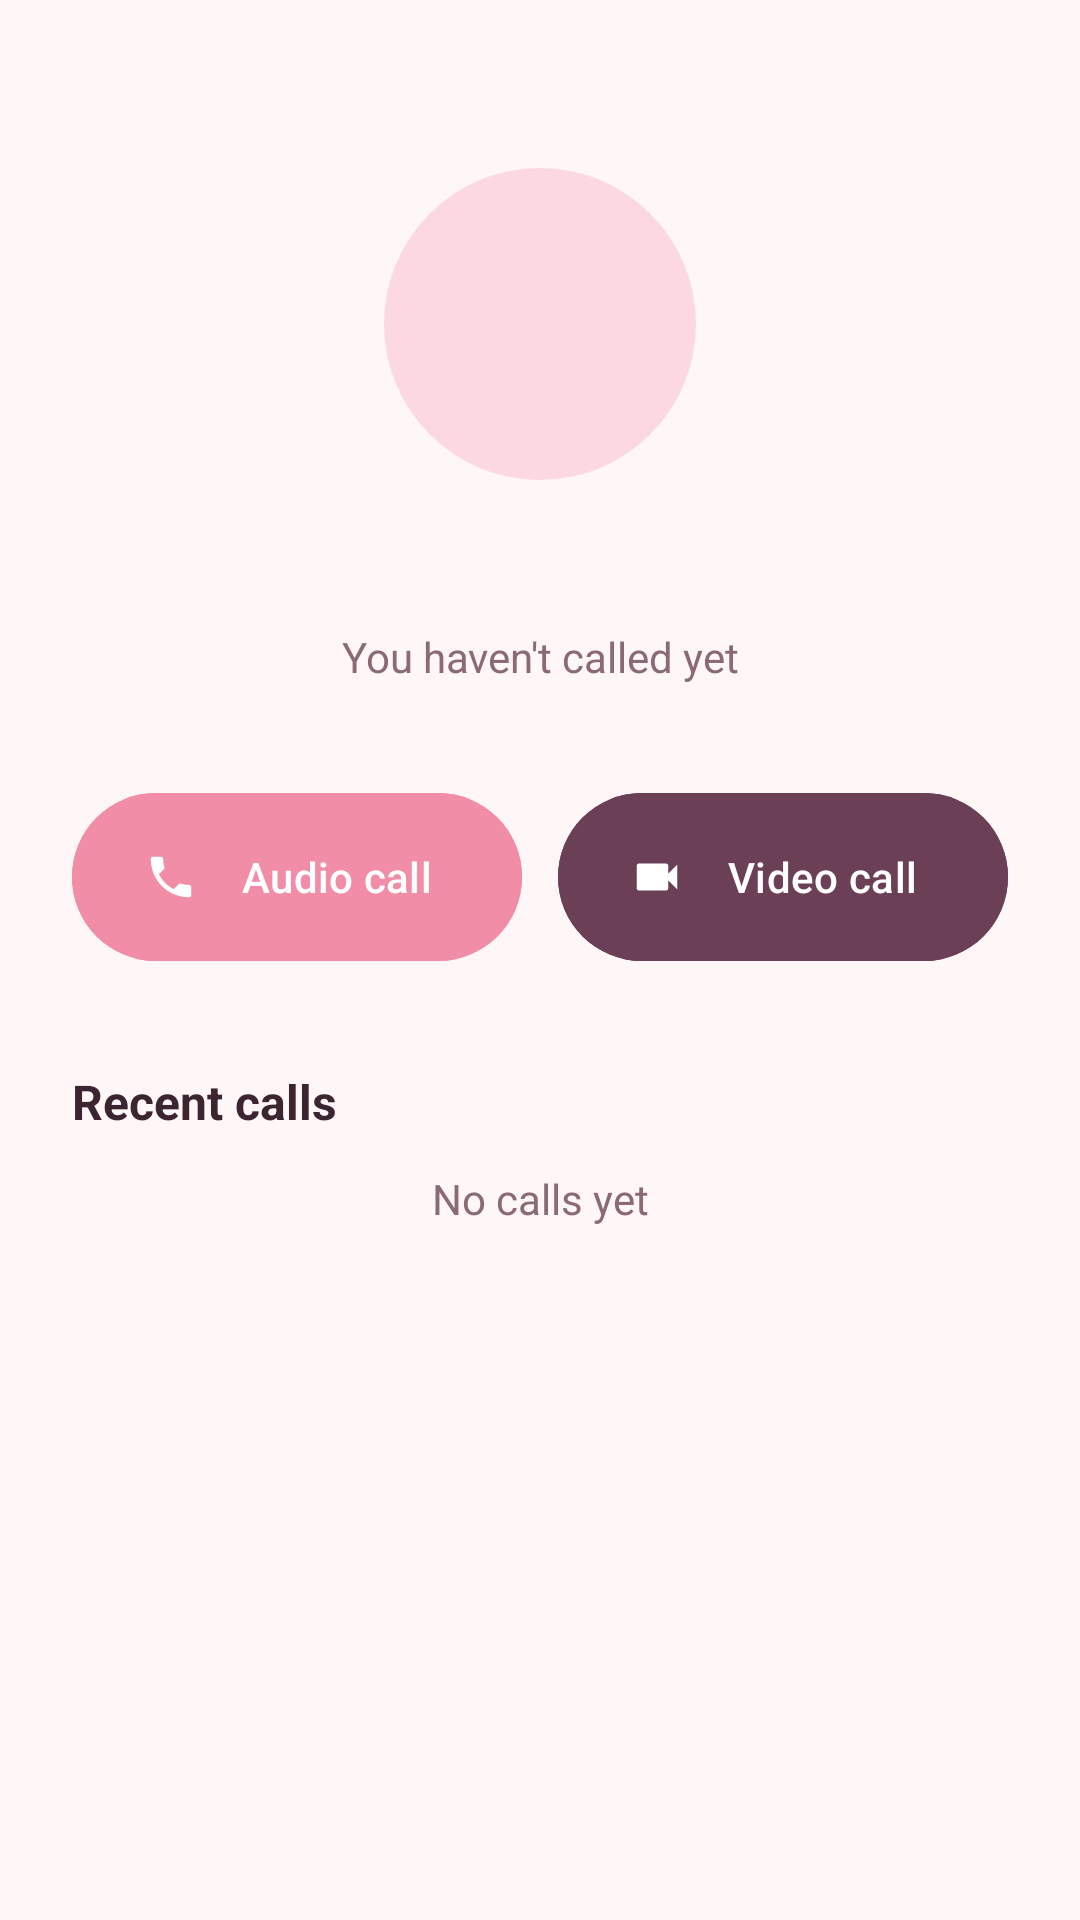

Write the Android layout XML for this screen, with the resource values it uses.
<!-- AndroidManifest.xml: application theme Theme.Calling -->
<!-- res/layout/activity_home.xml -->
<?xml version="1.0" encoding="utf-8"?>
<androidx.constraintlayout.widget.ConstraintLayout
    xmlns:android="http://schemas.android.com/apk/res/android"
    xmlns:app="http://schemas.android.com/apk/res-auto"
    xmlns:tools="http://schemas.android.com/tools"
    android:layout_width="match_parent"
    android:layout_height="match_parent"
    android:background="@color/warm_background"
    tools:context=".ui.home.HomeActivity">

    <ImageView
        android:id="@+id/imagePartnerPhoto"
        android:layout_width="104dp"
        android:layout_height="104dp"
        android:layout_marginTop="56dp"
        android:background="@drawable/bg_partner_photo_placeholder"
        android:contentDescription="@null"
        android:scaleType="centerCrop"
        app:layout_constraintEnd_toEndOf="parent"
        app:layout_constraintStart_toStartOf="parent"
        app:layout_constraintTop_toTopOf="parent" />

    <TextView
        android:id="@+id/textPartnerName"
        android:layout_width="wrap_content"
        android:layout_height="wrap_content"
        android:layout_marginTop="16dp"
        android:textColor="@color/warm_on_background"
        android:textSize="22sp"
        android:textStyle="bold"
        app:layout_constraintEnd_toEndOf="parent"
        app:layout_constraintStart_toStartOf="parent"
        app:layout_constraintTop_toBottomOf="@id/imagePartnerPhoto"
        tools:text="Partner name" />

    <TextView
        android:id="@+id/textLastCalled"
        android:layout_width="wrap_content"
        android:layout_height="wrap_content"
        android:layout_marginTop="4dp"
        android:text="@string/home_last_called_never"
        android:textColor="@color/warm_on_surface_variant"
        android:textSize="14sp"
        app:layout_constraintEnd_toEndOf="parent"
        app:layout_constraintStart_toStartOf="parent"
        app:layout_constraintTop_toBottomOf="@id/textPartnerName" />

    <com.google.android.material.button.MaterialButton
        android:id="@+id/buttonAudioCall"
        android:layout_width="0dp"
        android:layout_height="64dp"
        android:layout_marginStart="24dp"
        android:layout_marginTop="32dp"
        android:backgroundTint="@color/blush_primary"
        android:enabled="false"
        android:text="@string/home_call_audio"
        android:textColor="@color/warm_on_primary"
        app:cornerRadius="32dp"
        app:icon="@drawable/ic_call_audio"
        app:iconTint="@color/warm_on_primary"
        app:layout_constraintEnd_toStartOf="@id/buttonVideoCall"
        app:layout_constraintHorizontal_chainStyle="spread"
        app:layout_constraintStart_toStartOf="parent"
        app:layout_constraintTop_toBottomOf="@id/textLastCalled" />

    <com.google.android.material.button.MaterialButton
        android:id="@+id/buttonVideoCall"
        android:layout_width="0dp"
        android:layout_height="64dp"
        android:layout_marginStart="12dp"
        android:layout_marginEnd="24dp"
        android:backgroundTint="@color/plum_accent"
        android:enabled="false"
        android:text="@string/home_call_video"
        android:textColor="@color/warm_on_primary"
        app:cornerRadius="32dp"
        app:icon="@drawable/ic_call_video"
        app:iconTint="@color/warm_on_primary"
        app:layout_constraintBottom_toBottomOf="@id/buttonAudioCall"
        app:layout_constraintEnd_toEndOf="parent"
        app:layout_constraintStart_toEndOf="@id/buttonAudioCall"
        app:layout_constraintTop_toTopOf="@id/buttonAudioCall" />

    <TextView
        android:id="@+id/textHistoryTitle"
        android:layout_width="wrap_content"
        android:layout_height="wrap_content"
        android:layout_marginStart="24dp"
        android:layout_marginTop="32dp"
        android:text="@string/home_history_title"
        android:textColor="@color/warm_on_background"
        android:textSize="16sp"
        android:textStyle="bold"
        app:layout_constraintStart_toStartOf="parent"
        app:layout_constraintTop_toBottomOf="@id/buttonAudioCall" />

    <TextView
        android:id="@+id/textHistoryEmpty"
        android:layout_width="wrap_content"
        android:layout_height="wrap_content"
        android:layout_marginTop="12dp"
        android:text="@string/home_history_empty"
        android:textColor="@color/warm_on_surface_variant"
        app:layout_constraintEnd_toEndOf="parent"
        app:layout_constraintStart_toStartOf="parent"
        app:layout_constraintTop_toBottomOf="@id/textHistoryTitle" />

    <androidx.recyclerview.widget.RecyclerView
        android:id="@+id/recyclerCallHistory"
        android:layout_width="0dp"
        android:layout_height="0dp"
        android:layout_marginTop="8dp"
        android:visibility="gone"
        app:layout_constraintBottom_toBottomOf="parent"
        app:layout_constraintEnd_toEndOf="parent"
        app:layout_constraintStart_toStartOf="parent"
        app:layout_constraintTop_toBottomOf="@id/textHistoryTitle" />

</androidx.constraintlayout.widget.ConstraintLayout>
<!-- resources referenced by this layout -->
<resources>
  <color name="blush_primary">#F28DA8</color>
  <color name="plum_accent">#6B3F55</color>
  <color name="warm_background">#FFF6F8</color>
  <color name="warm_on_background">#3A2530</color>
  <color name="warm_on_primary">#FFFFFF</color>
  <color name="warm_on_surface_variant">#8A6A74</color>
  <!-- drawable bg_partner_photo_placeholder (drawable) -->
  <?xml version="1.0" encoding="utf-8"?>
  <shape xmlns:android="http://schemas.android.com/apk/res/android"
      android:shape="oval">
      <solid android:color="@color/blush_primary_light" />
  </shape>
  <!-- drawable ic_call_audio (drawable) -->
  <?xml version="1.0" encoding="utf-8"?>
  <vector xmlns:android="http://schemas.android.com/apk/res/android"
      android:width="24dp"
      android:height="24dp"
      android:viewportWidth="24"
      android:viewportHeight="24"
      android:tint="#FFFFFF">
      <path
          android:fillColor="#FF000000"
          android:pathData="M6.62,10.79c1.44,2.83 3.76,5.14 6.59,6.59l2.2,-2.2c0.27,-0.27 0.67,-0.36 1.02,-0.24 1.12,0.37 2.33,0.57 3.57,0.57 0.55,0 1,0.45 1,1V20c0,0.55 -0.45,1 -1,1 -9.39,0 -17,-7.61 -17,-17 0,-0.55 0.45,-1 1,-1h3.5c0.55,0 1,0.45 1,1 0,1.25 0.2,2.45 0.57,3.57 0.11,0.35 0.03,0.74 -0.25,1.02l-2.2,2.2z" />
  </vector>
  <!-- drawable ic_call_video (drawable) -->
  <?xml version="1.0" encoding="utf-8"?>
  <vector xmlns:android="http://schemas.android.com/apk/res/android"
      android:width="24dp"
      android:height="24dp"
      android:viewportWidth="24"
      android:viewportHeight="24"
      android:tint="#FFFFFF">
      <path
          android:fillColor="#FF000000"
          android:pathData="M17,10.5V7c0,-0.55 -0.45,-1 -1,-1H4c-0.55,0 -1,0.45 -1,1v10c0,0.55 0.45,1 1,1h12c0.55,0 1,-0.45 1,-1v-3.5l4,4v-11l-4,4z" />
  </vector>
  <string name="home_call_audio">Audio call</string>
  <string name="home_call_video">Video call</string>
  <string name="home_history_empty">No calls yet</string>
  <string name="home_history_title">Recent calls</string>
  <string name="home_last_called_never">You haven\'t called yet</string>
  <style name="Theme.Calling" parent="Theme.Material3.DayNight.NoActionBar">
          <item name="colorPrimary">@color/blush_primary</item>
          <item name="colorPrimaryVariant">@color/blush_primary_dark</item>
          <item name="colorOnPrimary">@color/warm_on_primary</item>
          <item name="colorSecondary">@color/plum_accent</item>
          <item name="colorSecondaryVariant">@color/plum_accent</item>
          <item name="colorOnSecondary">@color/warm_on_primary</item>
          <item name="android:colorBackground">@color/warm_background</item>
          <item name="colorSurface">@color/warm_surface</item>
          <item name="colorOnBackground">@color/warm_on_background</item>
          <item name="colorOnSurface">@color/warm_on_background</item>
          <item name="android:statusBarColor" tools:targetApi="21">@color/warm_background</item>
          <item name="android:windowLightStatusBar" tools:targetApi="23">true</item>
      </style>
  <color name="blush_primary_light">#FBD8E2</color>
  <color name="blush_primary_dark">#D96E8C</color>
  <color name="warm_surface">#FFFFFF</color>
</resources>
